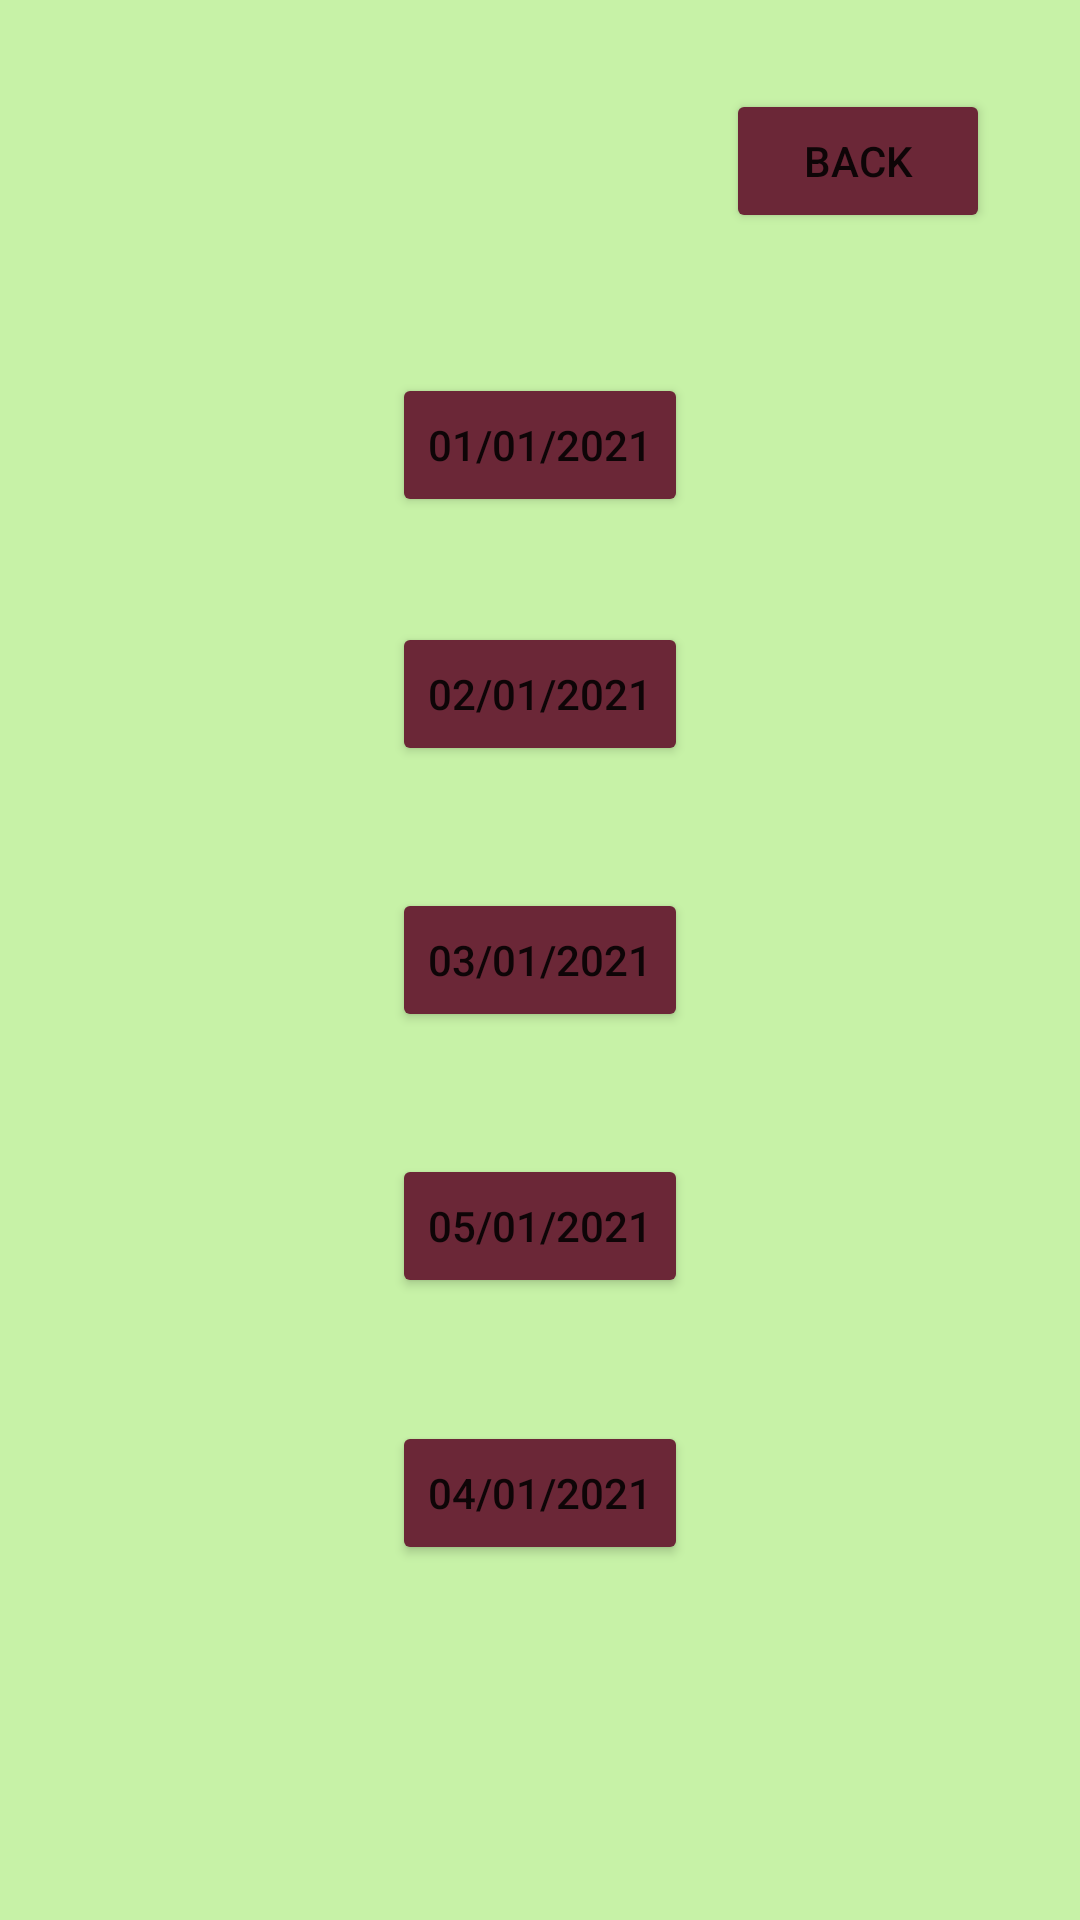

Layout XML and referenced resources for this Android screen:
<!-- AndroidManifest.xml: application theme Theme.SickNotes -->
<!-- res/layout/activity_page6b.xml -->
<?xml version="1.0" encoding="utf-8"?>
<androidx.constraintlayout.widget.ConstraintLayout xmlns:android="http://schemas.android.com/apk/res/android"
    xmlns:app="http://schemas.android.com/apk/res-auto"
    xmlns:tools="http://schemas.android.com/tools"
    android:layout_width="match_parent"
    android:layout_height="match_parent"
    android:background="#C7F2A7"
    tools:context=".Page6b">

    <Button
        android:id="@+id/back"
        android:layout_width="wrap_content"
        android:layout_height="wrap_content"
        android:backgroundTint="#6B2737"
        android:text="Back"
        app:layout_constraintBottom_toBottomOf="parent"
        app:layout_constraintEnd_toEndOf="parent"
        app:layout_constraintHorizontal_bias="0.89"
        app:layout_constraintStart_toStartOf="parent"
        app:layout_constraintTop_toTopOf="parent"
        app:layout_constraintVertical_bias="0.050000012" />

    <Button
        android:id="@+id/dateentry1"
        android:layout_width="wrap_content"
        android:layout_height="wrap_content"
        android:backgroundTint="#6B2737"
        android:text="01/01/2021"
        app:layout_constraintBottom_toBottomOf="parent"
        app:layout_constraintEnd_toEndOf="parent"
        app:layout_constraintStart_toStartOf="parent"
        app:layout_constraintTop_toTopOf="parent"
        app:layout_constraintVertical_bias="0.20999998" />

    <Button
        android:id="@+id/dateentry2"
        android:layout_width="wrap_content"
        android:layout_height="wrap_content"
        android:backgroundTint="#6B2737"
        android:text="02/01/2021"
        app:layout_constraintBottom_toBottomOf="parent"
        app:layout_constraintEnd_toEndOf="parent"
        app:layout_constraintStart_toStartOf="parent"
        app:layout_constraintTop_toTopOf="parent"
        app:layout_constraintVertical_bias="0.35000002" />

    <Button
        android:id="@+id/dateentry3"
        android:layout_width="wrap_content"
        android:layout_height="wrap_content"
        android:backgroundTint="@color/wine_red"
        android:text="03/01/2021"
        app:layout_constraintBottom_toBottomOf="parent"
        app:layout_constraintEnd_toEndOf="parent"
        app:layout_constraintStart_toStartOf="parent"
        app:layout_constraintTop_toTopOf="parent" />

    <Button
        android:id="@+id/dateentry4"
        android:layout_width="wrap_content"
        android:layout_height="wrap_content"
        android:backgroundTint="@color/wine_red"
        android:text="04/01/2021"
        app:layout_constraintBottom_toBottomOf="parent"
        app:layout_constraintEnd_toEndOf="parent"
        app:layout_constraintStart_toStartOf="parent"
        app:layout_constraintTop_toTopOf="parent"
        app:layout_constraintVertical_bias="0.8" />

    <Button
        android:id="@+id/dateentry5"
        android:layout_width="wrap_content"
        android:layout_height="wrap_content"
        android:backgroundTint="@color/wine_red"
        android:text="05/01/2021"
        app:layout_constraintBottom_toBottomOf="parent"
        app:layout_constraintEnd_toEndOf="parent"
        app:layout_constraintStart_toStartOf="parent"
        app:layout_constraintTop_toTopOf="parent"
        app:layout_constraintVertical_bias="0.65" />
</androidx.constraintlayout.widget.ConstraintLayout>
<!-- resources referenced by this layout -->
<resources>
  <color name="wine_red">#6B2737</color>
  <style name="Theme.SickNotes" parent="Theme.MaterialComponents.DayNight.DarkActionBar">
          
          <item name="colorPrimary">@color/granny_smith_apple</item>
          <item name="colorPrimaryVariant">@color/light_green</item>
          <item name="colorOnPrimary">@color/white</item>
          
          <item name="colorSecondary">@color/wine_red</item>
          <item name="colorSecondaryVariant">@color/wine_red</item>
          <item name="colorOnSecondary">@color/black</item>
          
          <item name="android:statusBarColor" tools:targetApi="l">?attr/colorPrimaryVariant</item>
          
      </style>
  <color name="granny_smith_apple">#C7F2A7</color>
  <color name="light_green">#E2F9DB</color>
  <color name="white">#FFFFFFFF</color>
  <color name="black">#FF000000</color>
</resources>
